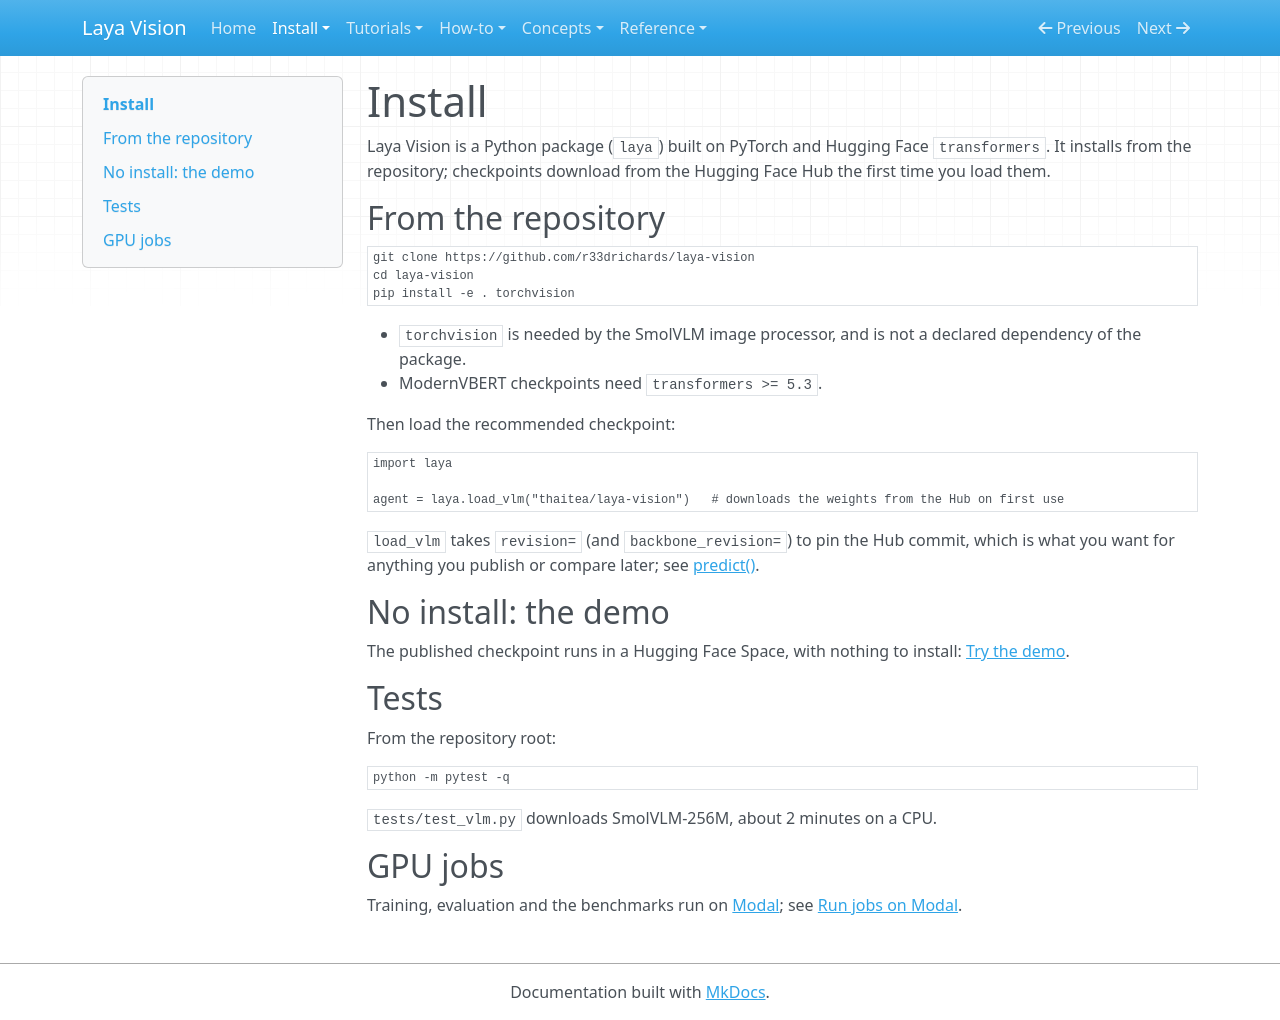

repository: r33drichards/laya-vision · page: install/overview/index.html · generator: mkdocs

# Install

Laya Vision is a Python package (`laya`) built on PyTorch and Hugging Face `transformers`. It installs from the
repository; checkpoints download from the Hugging Face Hub the first time you load them.

## From the repository

```bash
git clone https://github.com/r33drichards/laya-vision
cd laya-vision
pip install -e . torchvision
```

- `torchvision` is needed by the SmolVLM image processor, and is not a declared dependency of the package.
- ModernVBERT checkpoints need `transformers >= 5.3`.

Then load the recommended checkpoint:

```python
import laya

agent = laya.load_vlm("thaitea/laya-vision")   # downloads the weights from the Hub on first use
```

`load_vlm` takes `revision=` (and `backbone_revision=`) to pin the Hub commit, which is what you want for anything
you publish or compare later; see [predict()](../reference/predict.md#loading-a-checkpoint).

## No install: the demo

The published checkpoint runs in a Hugging Face Space, with nothing to install:
[Try the demo](../tutorials/space-demo.md).

## Tests

From the repository root:

```bash
python -m pytest -q
```

`tests/test_vlm.py` downloads SmolVLM-256M, about 2 minutes on a CPU.

## GPU jobs

Training, evaluation and the benchmarks run on [Modal](https://modal.com); see
[Run jobs on Modal](../how-to/run-on-modal.md).
